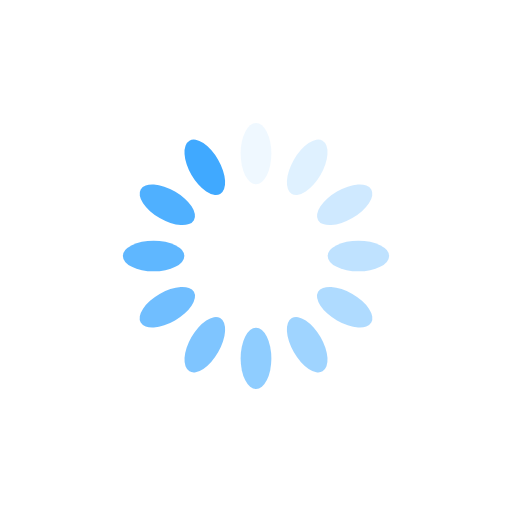
t = 0.00 s
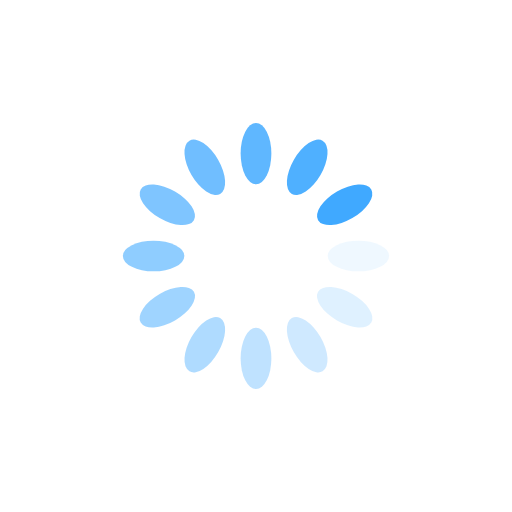
t = 0.25 s
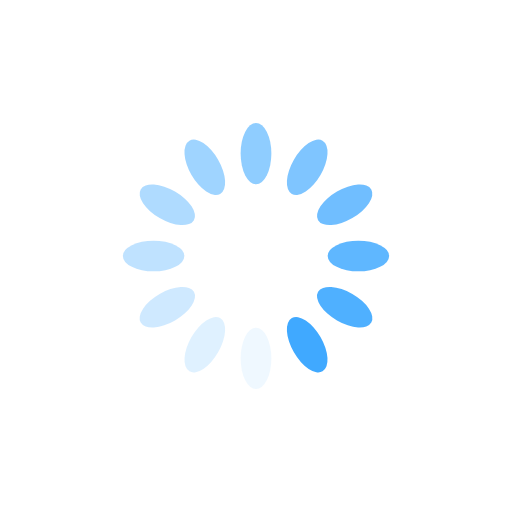
t = 0.50 s
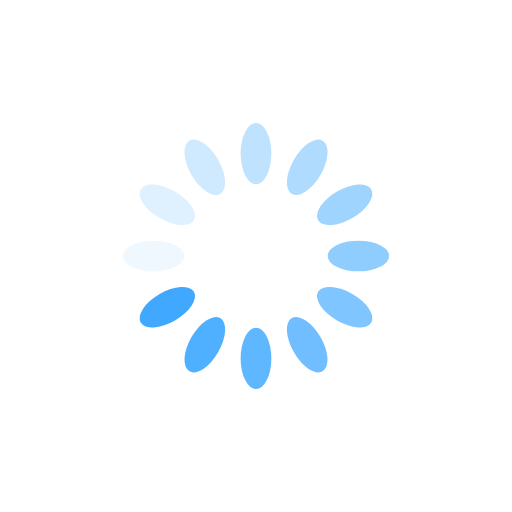
t = 0.75 s

The animated SVG that drew these frames (rendered in a browser with its animation timeline set to each time). Animation: 12 SMIL elements (animate=12); one cycle of 1.00 s, repeats indefinitely.

<svg xmlns="http://www.w3.org/2000/svg" xmlns:xlink="http://www.w3.org/1999/xlink" style="margin:auto;background: transparent; display: block;" width="200px" height="200px" viewBox="0 0 100 100" preserveAspectRatio="xMidYMid">
<g transform="rotate(0 50 50)">
  <rect x="47" y="24" rx="3" ry="6" width="6" height="12" fill="#40a9ff">
    <animate attributeName="opacity" values="1;0" keyTimes="0;1" dur="1s" begin="-0.9166666666666666s" repeatCount="indefinite"></animate>
  </rect>
</g><g transform="rotate(30 50 50)">
  <rect x="47" y="24" rx="3" ry="6" width="6" height="12" fill="#40a9ff">
    <animate attributeName="opacity" values="1;0" keyTimes="0;1" dur="1s" begin="-0.8333333333333334s" repeatCount="indefinite"></animate>
  </rect>
</g><g transform="rotate(60 50 50)">
  <rect x="47" y="24" rx="3" ry="6" width="6" height="12" fill="#40a9ff">
    <animate attributeName="opacity" values="1;0" keyTimes="0;1" dur="1s" begin="-0.75s" repeatCount="indefinite"></animate>
  </rect>
</g><g transform="rotate(90 50 50)">
  <rect x="47" y="24" rx="3" ry="6" width="6" height="12" fill="#40a9ff">
    <animate attributeName="opacity" values="1;0" keyTimes="0;1" dur="1s" begin="-0.6666666666666666s" repeatCount="indefinite"></animate>
  </rect>
</g><g transform="rotate(120 50 50)">
  <rect x="47" y="24" rx="3" ry="6" width="6" height="12" fill="#40a9ff">
    <animate attributeName="opacity" values="1;0" keyTimes="0;1" dur="1s" begin="-0.5833333333333334s" repeatCount="indefinite"></animate>
  </rect>
</g><g transform="rotate(150 50 50)">
  <rect x="47" y="24" rx="3" ry="6" width="6" height="12" fill="#40a9ff">
    <animate attributeName="opacity" values="1;0" keyTimes="0;1" dur="1s" begin="-0.5s" repeatCount="indefinite"></animate>
  </rect>
</g><g transform="rotate(180 50 50)">
  <rect x="47" y="24" rx="3" ry="6" width="6" height="12" fill="#40a9ff">
    <animate attributeName="opacity" values="1;0" keyTimes="0;1" dur="1s" begin="-0.4166666666666667s" repeatCount="indefinite"></animate>
  </rect>
</g><g transform="rotate(210 50 50)">
  <rect x="47" y="24" rx="3" ry="6" width="6" height="12" fill="#40a9ff">
    <animate attributeName="opacity" values="1;0" keyTimes="0;1" dur="1s" begin="-0.3333333333333333s" repeatCount="indefinite"></animate>
  </rect>
</g><g transform="rotate(240 50 50)">
  <rect x="47" y="24" rx="3" ry="6" width="6" height="12" fill="#40a9ff">
    <animate attributeName="opacity" values="1;0" keyTimes="0;1" dur="1s" begin="-0.25s" repeatCount="indefinite"></animate>
  </rect>
</g><g transform="rotate(270 50 50)">
  <rect x="47" y="24" rx="3" ry="6" width="6" height="12" fill="#40a9ff">
    <animate attributeName="opacity" values="1;0" keyTimes="0;1" dur="1s" begin="-0.16666666666666666s" repeatCount="indefinite"></animate>
  </rect>
</g><g transform="rotate(300 50 50)">
  <rect x="47" y="24" rx="3" ry="6" width="6" height="12" fill="#40a9ff">
    <animate attributeName="opacity" values="1;0" keyTimes="0;1" dur="1s" begin="-0.08333333333333333s" repeatCount="indefinite"></animate>
  </rect>
</g><g transform="rotate(330 50 50)">
  <rect x="47" y="24" rx="3" ry="6" width="6" height="12" fill="#40a9ff">
    <animate attributeName="opacity" values="1;0" keyTimes="0;1" dur="1s" begin="0s" repeatCount="indefinite"></animate>
  </rect>
</g>
</svg>
